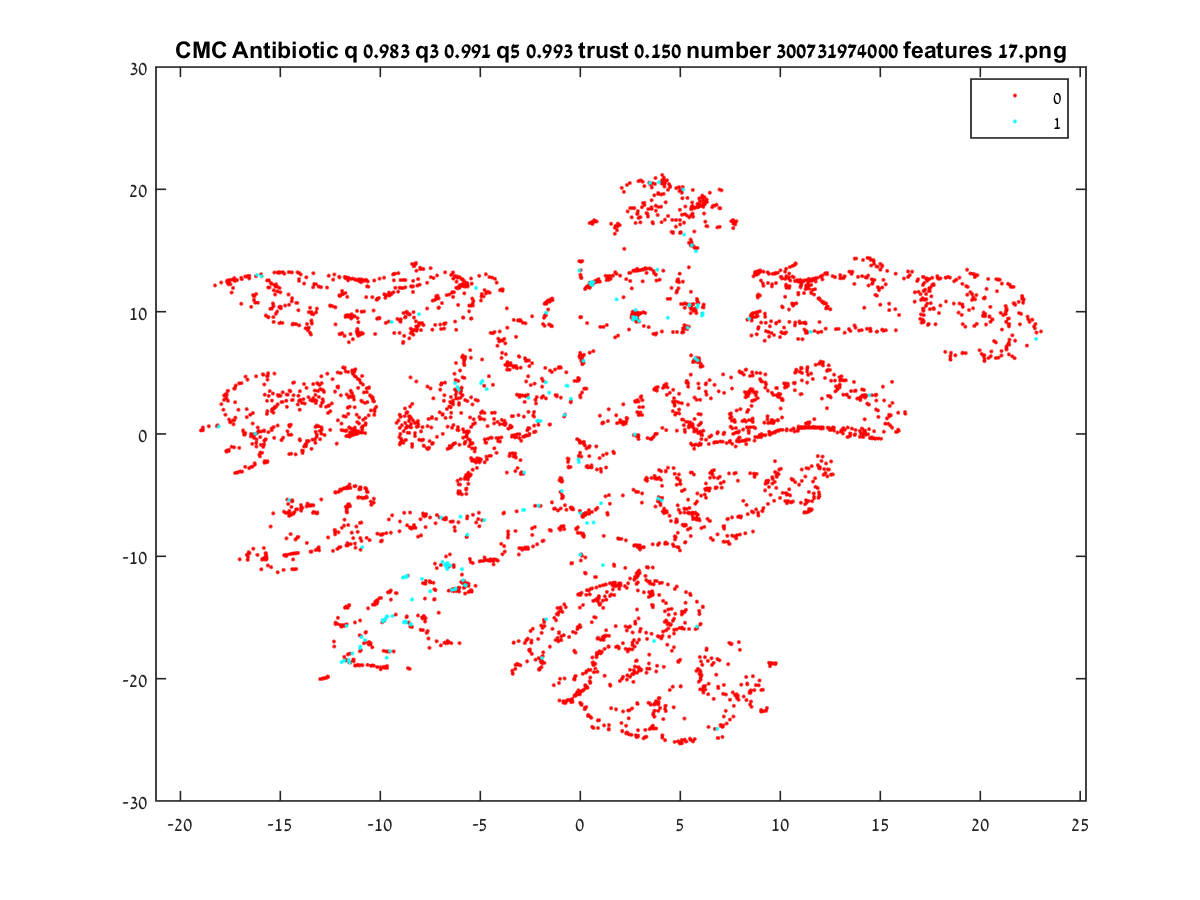

The file beside this chart, header and first rows:
4.8324, 8.3389
-14.01, -0.5262
-13.07, 12.05
11.09, 4.989
-16.79, -0.02755
-17.68, -1.439
12.48, 0.3281
11.56, 0.5144
12.11, 0.4633
14.01, 2.764
11.56, 11.51
7.748, 17.19
17.48, 10.2
-8.771, 2.084
0.6107, 12.39
12.14, 10.8
-11.39, 12.7
-17.55, 12.58
22.15, 11.03
0.5742, 12.37
-11.67, 12.8
-14.88, 13.22
-9.147, 9.409
-15.3, 13.2
4.931, 20.17
6.151, 18.8
3.572, 18.4
0.4559, 12.18
2.864, 9.66
2.701, 13.36
5.546, 17.88
0.5111, 12.36
-15.71, -9.891
7.835, 0.1355
2.973, -11.36
22.76, 8.987
4.256, -22.22
5.218, -7.407
-1.28, -6.113
5.48, 10.59
11.72, 8.419
-11.62, 12.77
20.24, 11.16
0.8041, 12.43
-11.17, 0.004713
-15.06, 13.16
5.796, 6.236
0.01812, 12.85
-12.3, 13.04
3.207, 18.71
2.475, 20.51
2.878, 18.21
0.5625, 12.37
8.327, 0.5394
14.93, 11.87
-17.72, 3.254
6.995, 18.46
0.558, -2.569
4.04, 18.58
-1.749, 10.72
6.732, 18.67
... 4,794 more rows
